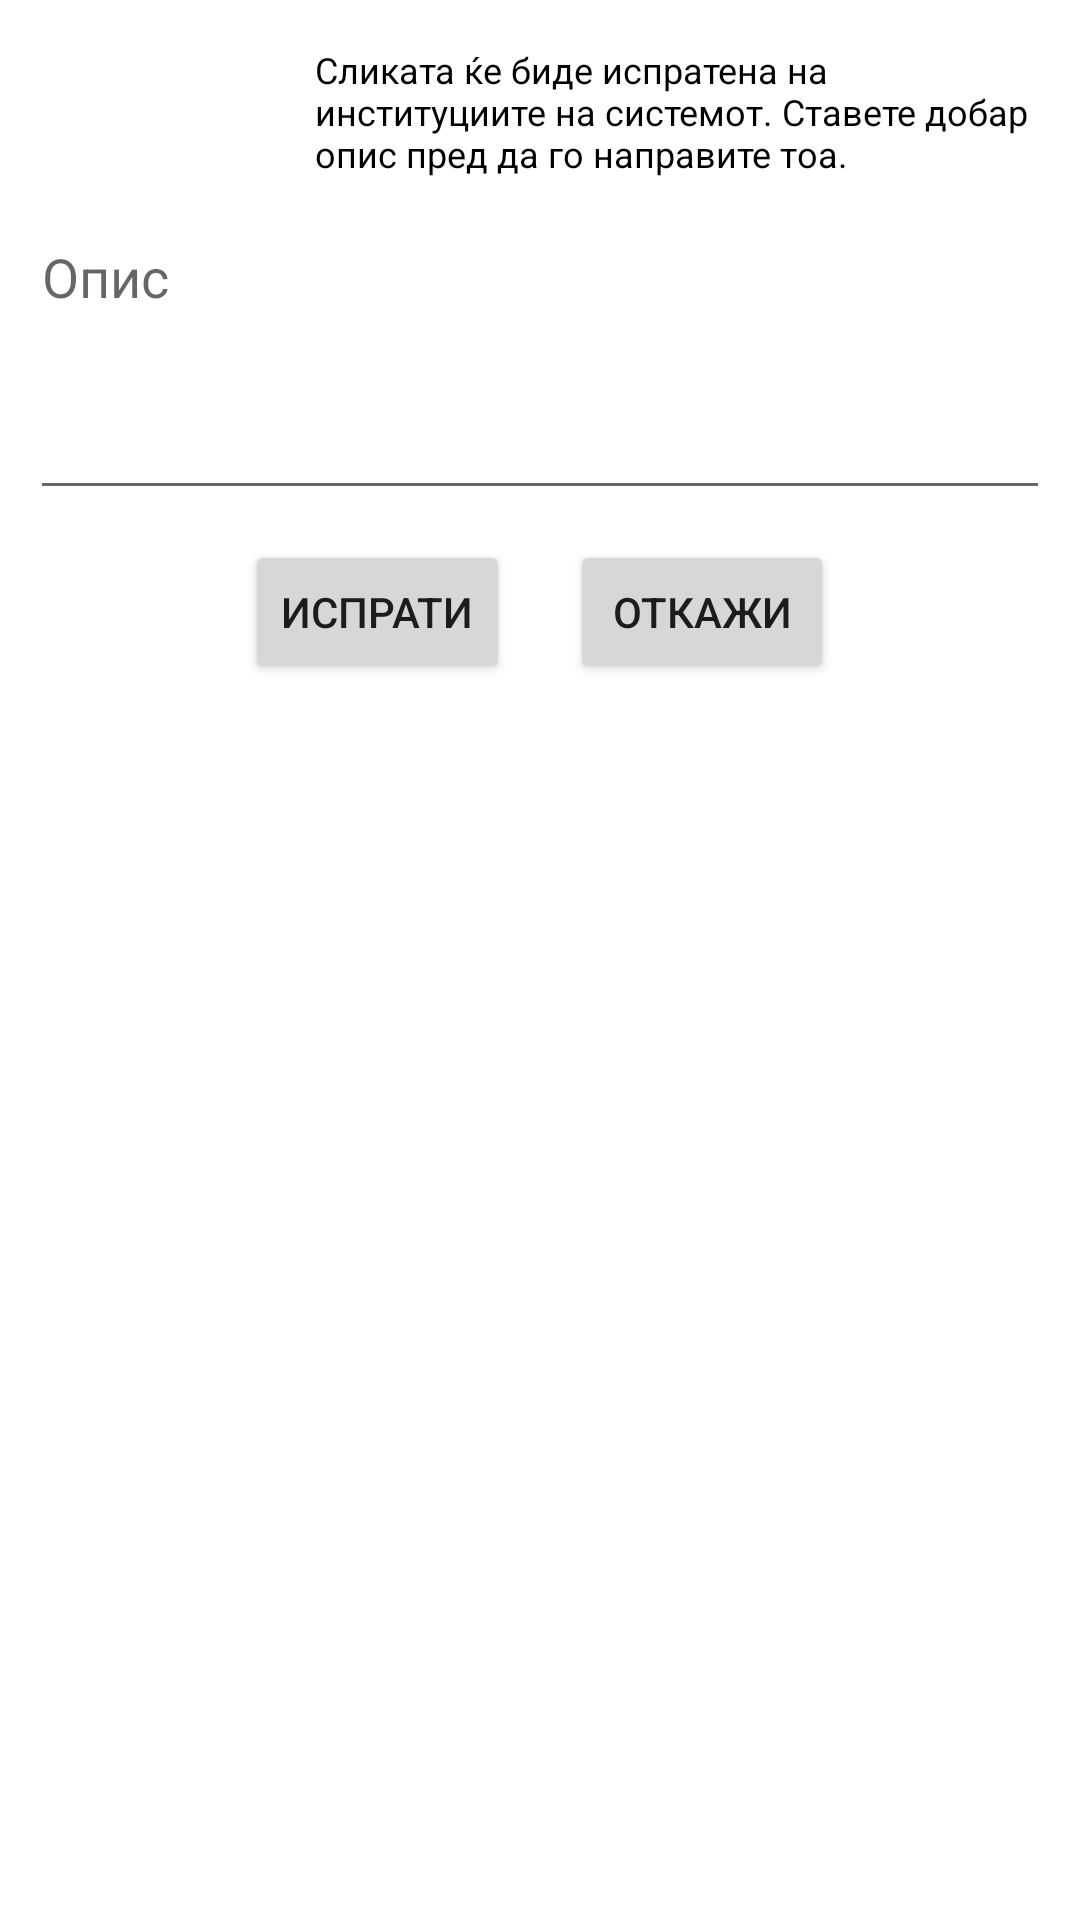

Reconstruct the res/layout file that produces this screen, plus the resources it refers to.
<!-- AndroidManifest.xml: fallback theme Theme.MaterialComponents.DayNight.NoActionBar -->
<!-- res/layout/email_report_layout.xml -->
<?xml version="1.0" encoding="utf-8"?>
<RelativeLayout xmlns:android="http://schemas.android.com/apk/res/android"
    android:layout_width="match_parent"
    android:layout_height="match_parent"
    android:layout_gravity="center"
    android:padding="10dp"
    android:background="#ffffff"
    android:orientation="vertical" >

    <LinearLayout
        android:id="@+id/photo_layout"
        android:layout_width="wrap_content"
        android:layout_height="wrap_content"
        android:orientation="horizontal" >

        <ImageView
            android:id="@+id/photo_imageview"
            android:layout_width="80dp"
            android:layout_height="50dp"
            android:layout_margin="5dp"
            android:scaleType="fitStart" />

        <TextView
            android:id="@+id/desc_textview"
            android:layout_width="wrap_content"
            android:layout_height="wrap_content"
            android:layout_margin="5dp"
			android:textColor="#000000"
            android:text="Сликата ќе биде испратена на институциите на системот. Ставете добар опис пред да го направите тоа."
            android:textSize="12sp" />
    </LinearLayout>

    <EditText
        android:id="@+id/info_edittext"
        android:layout_width="match_parent"
        android:layout_height="100dp"
        android:layout_below="@id/photo_layout"
        android:gravity="top"
        android:hint="Опис"
        android:singleLine="false" />

    <LinearLayout
        android:id="@+id/update_buttons_layout"
        android:layout_width="wrap_content"
        android:layout_height="wrap_content"
        android:layout_below="@id/info_edittext"
        android:layout_centerHorizontal="true"
        android:orientation="horizontal"
        android:visibility="visible" >

        <Button
            android:id="@+id/send_button"
            android:layout_width="wrap_content"
            android:layout_height="wrap_content"
            android:layout_margin="10dp"
            android:text="Испрати" />

        <Button
            android:id="@+id/discard_button"
            android:layout_width="wrap_content"
            android:layout_height="wrap_content"
            android:layout_margin="10dp"
            android:text="Откажи" />
    </LinearLayout>

</RelativeLayout>
<!-- resources referenced by this layout -->
<resources>

</resources>
